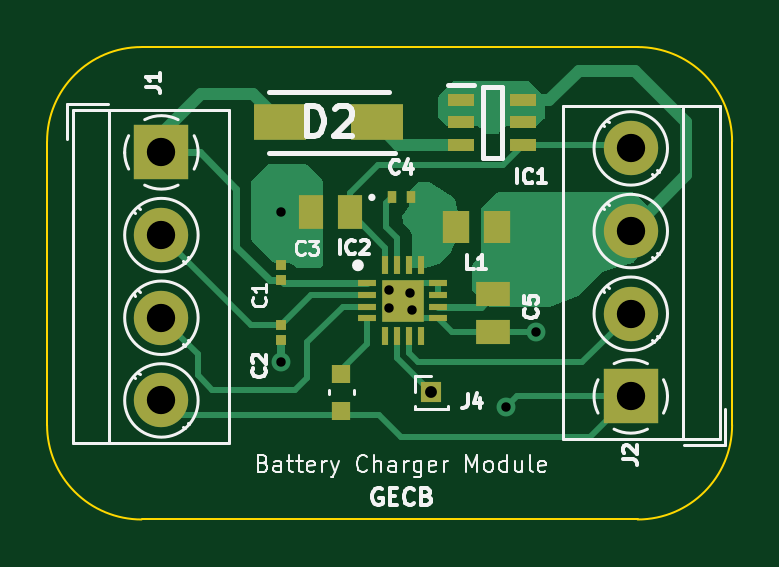
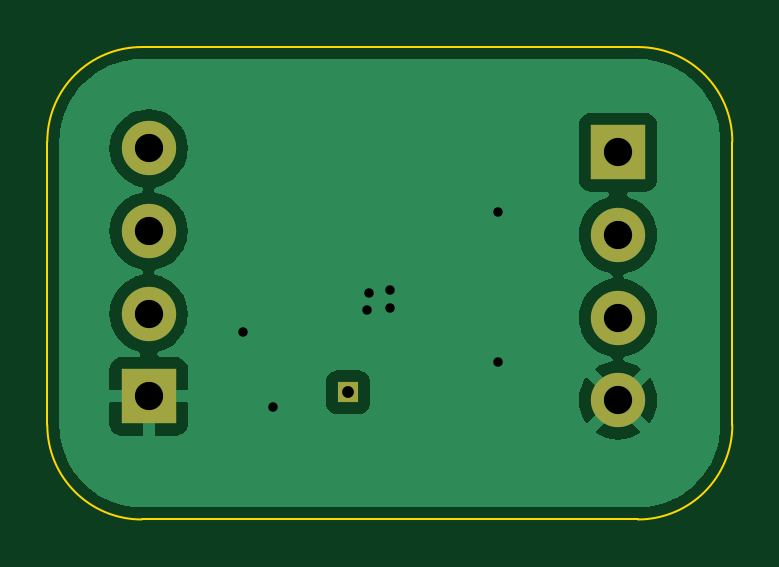
Circuit board: 11 layer files. Board 29.0 x 20.0 mm.
- bottom_copper: charg-B_Cu.gbr (24336 bytes)
- bottom_mask: charg-B_Mask.gbr (835 bytes)
- paste: charg-B_Paste.gbr (454 bytes)
- bottom_silk: charg-B_Silkscreen.gbr (455 bytes)
- outline: charg-Edge_Cuts.gbr (986 bytes)
- top_copper: charg-F_Cu.gbr (14971 bytes)
- top_mask: charg-F_Mask.gbr (2360 bytes)
- paste: charg-F_Paste.gbr (1979 bytes)
- top_silk: charg-F_Silkscreen.gbr (18594 bytes)
- drill: charg-NPTH.drl (285 bytes)
- drill: charg-PTH.drl (693 bytes)

=== bottom_copper: charg-B_Cu.gbr (24336 bytes, source omitted) ===
=== bottom_mask: charg-B_Mask.gbr ===
%TF.GenerationSoftware,KiCad,Pcbnew,(6.0.11)*%
%TF.CreationDate,2023-02-13T21:24:02+05:30*%
%TF.ProjectId,charg,63686172-672e-46b6-9963-61645f706362,rev?*%
%TF.SameCoordinates,Original*%
%TF.FileFunction,Soldermask,Bot*%
%TF.FilePolarity,Negative*%
%FSLAX46Y46*%
G04 Gerber Fmt 4.6, Leading zero omitted, Abs format (unit mm)*
G04 Created by KiCad (PCBNEW (6.0.11)) date 2023-02-13 21:24:02*
%MOMM*%
%LPD*%
G01*
G04 APERTURE LIST*
%ADD10R,2.300000X2.300000*%
%ADD11C,2.300000*%
%ADD12R,0.850000X0.850000*%
G04 APERTURE END LIST*
D10*
%TO.C,J1*%
X138430000Y-54610000D03*
D11*
X138430000Y-58110000D03*
X138430000Y-61610000D03*
X138430000Y-65110000D03*
%TD*%
D10*
%TO.C,J2*%
X158300000Y-64940000D03*
D11*
X158300000Y-61440000D03*
X158300000Y-57940000D03*
X158300000Y-54440000D03*
%TD*%
D12*
%TO.C,J4*%
X149860000Y-64770000D03*
%TD*%
M02*

=== paste: charg-B_Paste.gbr ===
%TF.GenerationSoftware,KiCad,Pcbnew,(6.0.11)*%
%TF.CreationDate,2023-02-13T21:24:02+05:30*%
%TF.ProjectId,charg,63686172-672e-46b6-9963-61645f706362,rev?*%
%TF.SameCoordinates,Original*%
%TF.FileFunction,Paste,Bot*%
%TF.FilePolarity,Positive*%
%FSLAX46Y46*%
G04 Gerber Fmt 4.6, Leading zero omitted, Abs format (unit mm)*
G04 Created by KiCad (PCBNEW (6.0.11)) date 2023-02-13 21:24:02*
%MOMM*%
%LPD*%
G01*
G04 APERTURE LIST*
G04 APERTURE END LIST*
M02*

=== bottom_silk: charg-B_Silkscreen.gbr ===
%TF.GenerationSoftware,KiCad,Pcbnew,(6.0.11)*%
%TF.CreationDate,2023-02-13T21:24:02+05:30*%
%TF.ProjectId,charg,63686172-672e-46b6-9963-61645f706362,rev?*%
%TF.SameCoordinates,Original*%
%TF.FileFunction,Legend,Bot*%
%TF.FilePolarity,Positive*%
%FSLAX46Y46*%
G04 Gerber Fmt 4.6, Leading zero omitted, Abs format (unit mm)*
G04 Created by KiCad (PCBNEW (6.0.11)) date 2023-02-13 21:24:02*
%MOMM*%
%LPD*%
G01*
G04 APERTURE LIST*
G04 APERTURE END LIST*
M02*

=== outline: charg-Edge_Cuts.gbr ===
%TF.GenerationSoftware,KiCad,Pcbnew,(6.0.11)*%
%TF.CreationDate,2023-02-13T21:24:02+05:30*%
%TF.ProjectId,charg,63686172-672e-46b6-9963-61645f706362,rev?*%
%TF.SameCoordinates,Original*%
%TF.FileFunction,Profile,NP*%
%FSLAX46Y46*%
G04 Gerber Fmt 4.6, Leading zero omitted, Abs format (unit mm)*
G04 Created by KiCad (PCBNEW (6.0.11)) date 2023-02-13 21:24:02*
%MOMM*%
%LPD*%
G01*
G04 APERTURE LIST*
%TA.AperFunction,Profile*%
%ADD10C,0.100000*%
%TD*%
G04 APERTURE END LIST*
D10*
X133590000Y-66150000D02*
X133590000Y-54150000D01*
X133590000Y-66150000D02*
G75*
G03*
X137590000Y-70150000I4000000J0D01*
G01*
X137590000Y-50150000D02*
X158590000Y-50150000D01*
X158590000Y-70150000D02*
G75*
G03*
X162590000Y-66150000I0J4000000D01*
G01*
X137590000Y-50150000D02*
G75*
G03*
X133590000Y-54150000I0J-4000000D01*
G01*
X162590000Y-54150000D02*
X162590000Y-66150000D01*
X162590000Y-54150000D02*
G75*
G03*
X158590000Y-50150000I-4000000J0D01*
G01*
X158590000Y-70150000D02*
X137590000Y-70150000D01*
M02*

=== top_copper: charg-F_Cu.gbr (14971 bytes, source omitted) ===
=== top_mask: charg-F_Mask.gbr ===
%TF.GenerationSoftware,KiCad,Pcbnew,(6.0.11)*%
%TF.CreationDate,2023-02-13T21:24:02+05:30*%
%TF.ProjectId,charg,63686172-672e-46b6-9963-61645f706362,rev?*%
%TF.SameCoordinates,Original*%
%TF.FileFunction,Soldermask,Top*%
%TF.FilePolarity,Negative*%
%FSLAX46Y46*%
G04 Gerber Fmt 4.6, Leading zero omitted, Abs format (unit mm)*
G04 Created by KiCad (PCBNEW (6.0.11)) date 2023-02-13 21:24:02*
%MOMM*%
%LPD*%
G01*
G04 APERTURE LIST*
%ADD10R,0.812800X0.762000*%
%ADD11R,2.200000X1.550000*%
%ADD12R,0.400000X0.500000*%
%ADD13R,1.020000X1.470000*%
%ADD14R,1.155700X1.397000*%
%ADD15R,1.100000X0.550000*%
%ADD16R,2.300000X2.300000*%
%ADD17C,2.300000*%
%ADD18R,0.420000X0.460000*%
%ADD19R,1.470000X1.020000*%
%ADD20R,0.800000X0.300000*%
%ADD21R,0.300000X0.800000*%
%ADD22R,1.760000X1.760000*%
%ADD23R,0.850000X0.850000*%
G04 APERTURE END LIST*
D10*
%TO.C,R2*%
X146050000Y-65544700D03*
X146050000Y-63995300D03*
%TD*%
D11*
%TO.C,D2*%
X147560000Y-53340000D03*
X143460000Y-53340000D03*
%TD*%
D12*
%TO.C,C4*%
X148190000Y-56515000D03*
X148990000Y-56515000D03*
%TD*%
D13*
%TO.C,C3*%
X146400000Y-57150000D03*
X144780000Y-57150000D03*
%TD*%
D14*
%TO.C,L1*%
X150882350Y-57785000D03*
X152647650Y-57785000D03*
%TD*%
D15*
%TO.C,IC1*%
X151130000Y-52390000D03*
X151130000Y-53340000D03*
X151130000Y-54290000D03*
X153730000Y-54290000D03*
X153730000Y-53340000D03*
X153730000Y-52390000D03*
%TD*%
D16*
%TO.C,J1*%
X138430000Y-54610000D03*
D17*
X138430000Y-58110000D03*
X138430000Y-61610000D03*
X138430000Y-65110000D03*
%TD*%
D18*
%TO.C,C2*%
X143510000Y-61900000D03*
X143510000Y-62560000D03*
%TD*%
D19*
%TO.C,C5*%
X152488900Y-60610000D03*
X152488900Y-62230000D03*
%TD*%
D20*
%TO.C,IC2*%
X147150000Y-60140000D03*
X147150000Y-60640000D03*
X147150000Y-61140000D03*
X147150000Y-61640000D03*
D21*
X147900000Y-62390000D03*
X148400000Y-62390000D03*
X148900000Y-62390000D03*
X149400000Y-62390000D03*
D20*
X150150000Y-61640000D03*
X150150000Y-61140000D03*
X150150000Y-60640000D03*
X150150000Y-60140000D03*
D21*
X149400000Y-59390000D03*
X148900000Y-59390000D03*
X148400000Y-59390000D03*
X147900000Y-59390000D03*
D22*
X148650000Y-60890000D03*
%TD*%
D18*
%TO.C,C1*%
X143510000Y-60020000D03*
X143510000Y-59360000D03*
%TD*%
D16*
%TO.C,J2*%
X158300000Y-64940000D03*
D17*
X158300000Y-61440000D03*
X158300000Y-57940000D03*
X158300000Y-54440000D03*
%TD*%
D23*
%TO.C,J4*%
X149860000Y-64770000D03*
%TD*%
M02*

=== paste: charg-F_Paste.gbr ===
%TF.GenerationSoftware,KiCad,Pcbnew,(6.0.11)*%
%TF.CreationDate,2023-02-13T21:24:02+05:30*%
%TF.ProjectId,charg,63686172-672e-46b6-9963-61645f706362,rev?*%
%TF.SameCoordinates,Original*%
%TF.FileFunction,Paste,Top*%
%TF.FilePolarity,Positive*%
%FSLAX46Y46*%
G04 Gerber Fmt 4.6, Leading zero omitted, Abs format (unit mm)*
G04 Created by KiCad (PCBNEW (6.0.11)) date 2023-02-13 21:24:02*
%MOMM*%
%LPD*%
G01*
G04 APERTURE LIST*
%ADD10R,0.812800X0.762000*%
%ADD11R,2.200000X1.550000*%
%ADD12R,0.400000X0.500000*%
%ADD13R,1.020000X1.470000*%
%ADD14R,1.155700X1.397000*%
%ADD15R,1.100000X0.550000*%
%ADD16R,0.420000X0.460000*%
%ADD17R,1.470000X1.020000*%
%ADD18R,0.800000X0.300000*%
%ADD19R,0.300000X0.800000*%
%ADD20R,1.760000X1.760000*%
G04 APERTURE END LIST*
D10*
%TO.C,R2*%
X146050000Y-65544700D03*
X146050000Y-63995300D03*
%TD*%
D11*
%TO.C,D2*%
X147560000Y-53340000D03*
X143460000Y-53340000D03*
%TD*%
D12*
%TO.C,C4*%
X148190000Y-56515000D03*
X148990000Y-56515000D03*
%TD*%
D13*
%TO.C,C3*%
X146400000Y-57150000D03*
X144780000Y-57150000D03*
%TD*%
D14*
%TO.C,L1*%
X150882350Y-57785000D03*
X152647650Y-57785000D03*
%TD*%
D15*
%TO.C,IC1*%
X151130000Y-52390000D03*
X151130000Y-53340000D03*
X151130000Y-54290000D03*
X153730000Y-54290000D03*
X153730000Y-53340000D03*
X153730000Y-52390000D03*
%TD*%
D16*
%TO.C,C2*%
X143510000Y-61900000D03*
X143510000Y-62560000D03*
%TD*%
D17*
%TO.C,C5*%
X152488900Y-60610000D03*
X152488900Y-62230000D03*
%TD*%
D18*
%TO.C,IC2*%
X147150000Y-60140000D03*
X147150000Y-60640000D03*
X147150000Y-61140000D03*
X147150000Y-61640000D03*
D19*
X147900000Y-62390000D03*
X148400000Y-62390000D03*
X148900000Y-62390000D03*
X149400000Y-62390000D03*
D18*
X150150000Y-61640000D03*
X150150000Y-61140000D03*
X150150000Y-60640000D03*
X150150000Y-60140000D03*
D19*
X149400000Y-59390000D03*
X148900000Y-59390000D03*
X148400000Y-59390000D03*
X147900000Y-59390000D03*
D20*
X148650000Y-60890000D03*
%TD*%
D16*
%TO.C,C1*%
X143510000Y-60020000D03*
X143510000Y-59360000D03*
%TD*%
M02*

=== top_silk: charg-F_Silkscreen.gbr (18594 bytes, source omitted) ===
=== drill: charg-NPTH.drl ===
M48
; DRILL file {KiCad (6.0.11)} date Monday 13 February 2023 09:24:26 PM
; FORMAT={-:-/ absolute / inch / decimal}
; #@! TF.CreationDate,2023-02-13T21:24:26+05:30
; #@! TF.GenerationSoftware,Kicad,Pcbnew,(6.0.11)
; #@! TF.FileFunction,NonPlated,1,2,NPTH
FMAT,2
INCH
%
G90
G05
T0
M30

=== drill: charg-PTH.drl ===
M48
; DRILL file {KiCad (6.0.11)} date Monday 13 February 2023 09:24:26 PM
; FORMAT={-:-/ absolute / inch / decimal}
; #@! TF.CreationDate,2023-02-13T21:24:26+05:30
; #@! TF.GenerationSoftware,Kicad,Pcbnew,(6.0.11)
; #@! TF.FileFunction,Plated,1,2,PTH
FMAT,2
INCH
; #@! TA.AperFunction,Plated,PTH,ViaDrill
T1C0.0157
; #@! TA.AperFunction,Plated,PTH,ComponentDrill
T2C0.0197
; #@! TA.AperFunction,Plated,PTH,ComponentDrill
T3C0.0472
%
G90
G05
T1
X5.65Y-2.25
X5.65Y-2.5
X5.83Y-2.38
X5.83Y-2.41
X5.8648Y-2.3848
X5.8676Y-2.4124
X6.025Y-2.575
X6.075Y-2.45
T2
X5.9Y-2.55
T3
X5.45Y-2.15
X5.45Y-2.2878
X5.45Y-2.4256
X5.45Y-2.5634
X6.2323Y-2.1433
X6.2323Y-2.2811
X6.2323Y-2.4189
X6.2323Y-2.5567
T0
M30
